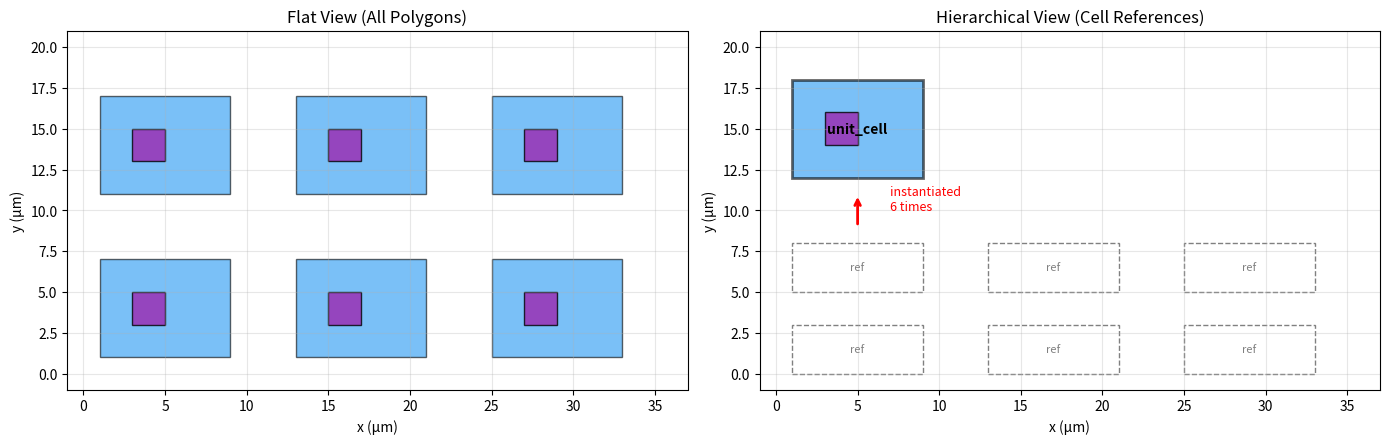
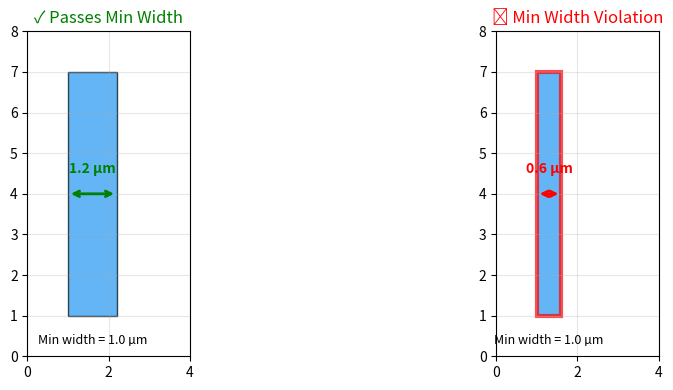
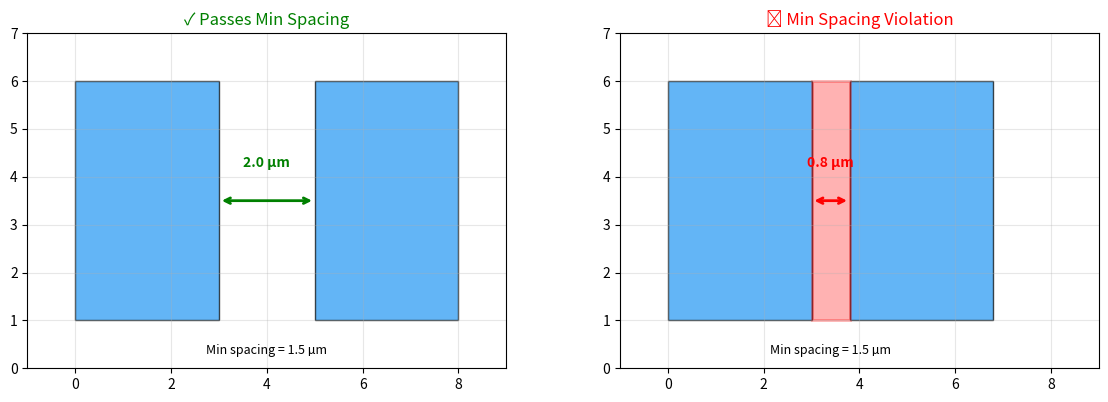
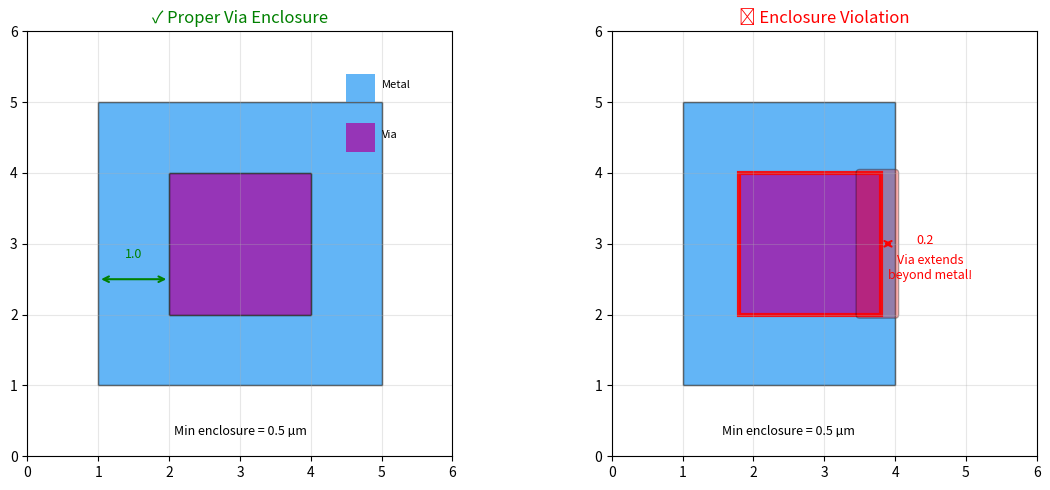
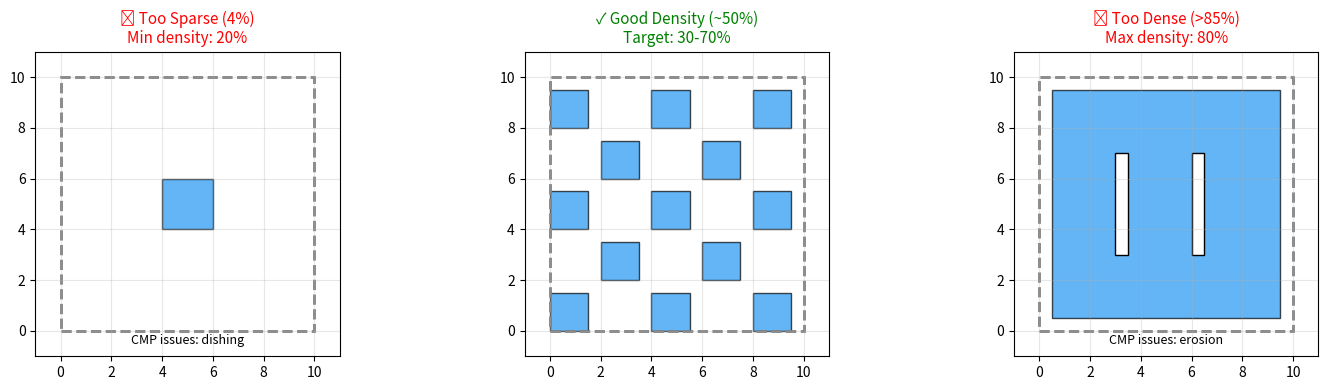
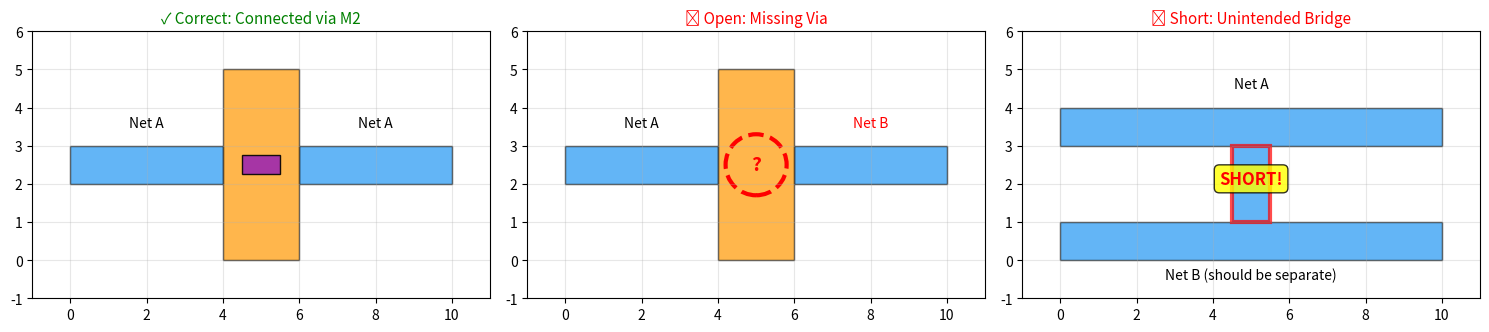
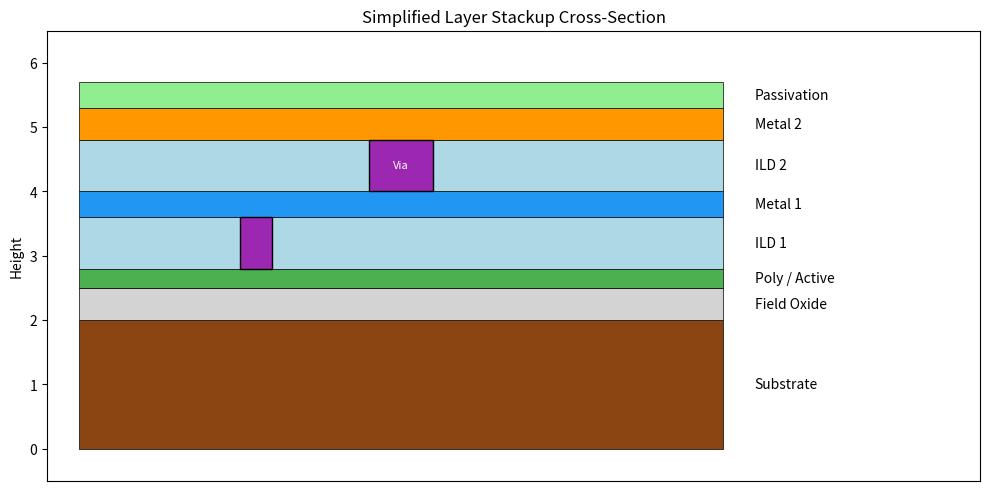
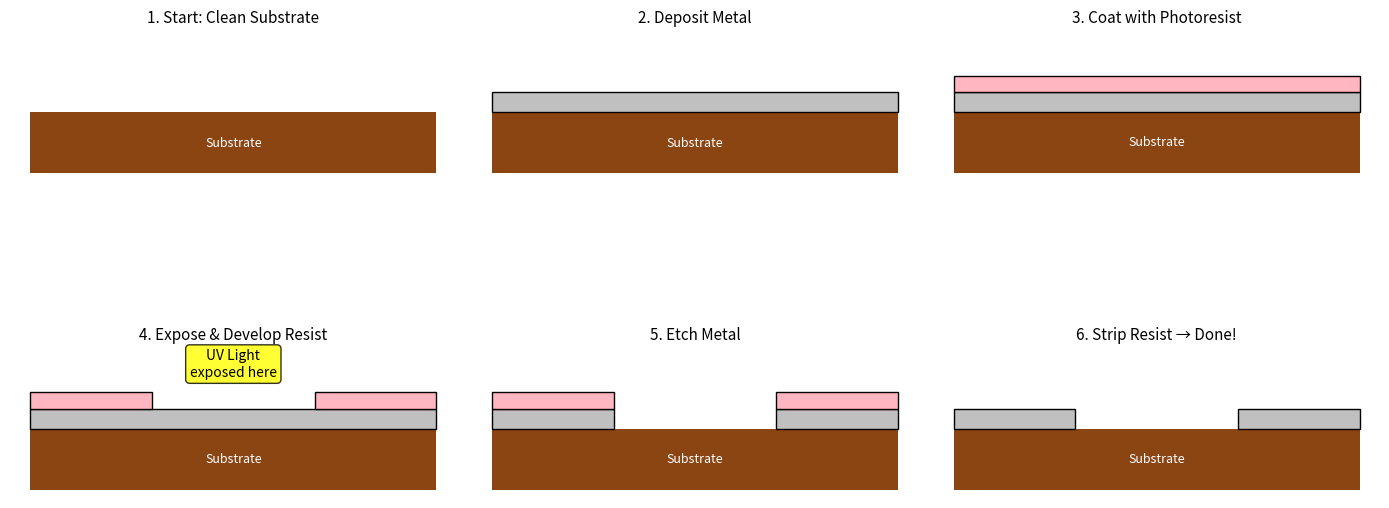

These figures' Python source, in order:
# Setup: Import libraries for visualizations
import matplotlib.pyplot as plt
import matplotlib.patches as patches
from matplotlib.collections import PatchCollection
import numpy as np

# Helper function for drawing layout examples
def draw_layout(ax, rectangles, title="", show_grid=True):
    """
    Draw rectangles on an axis.
    rectangles: list of (x, y, w, h, color, alpha, label)
    """
    for rect in rectangles:
        x, y, w, h, color, alpha = rect[:6]
        label = rect[6] if len(rect) > 6 else None
        ax.add_patch(patches.Rectangle((x, y), w, h, 
                     facecolor=color, edgecolor='black', 
                     alpha=alpha, linewidth=0.5))
    ax.autoscale()
    ax.set_aspect('equal')
    if show_grid:
        ax.grid(True, alpha=0.3, linestyle='--')
    ax.set_xlabel('x (µm)')
    ax.set_ylabel('y (µm)')
    if title:
        ax.set_title(title)

# Standard layer colors
M1_COLOR = '#2196F3'  # Blue - Metal 1
M2_COLOR = '#FF9800'  # Orange - Metal 2  
VIA_COLOR = '#9C27B0' # Purple - Via
POLY_COLOR = '#4CAF50' # Green - Poly/Active

print("✓ Setup complete!")

# Visualizing cell hierarchy
fig, (ax1, ax2) = plt.subplots(1, 2, figsize=(14, 5))

# Left: Flat view (all polygons)
ax1.set_title("Flat View (All Polygons)", fontsize=12)
# Draw a 3x2 array of identical "cells"
for i in range(3):
    for j in range(2):
        x_off, y_off = i * 12, j * 10
        # Each "cell" has same geometry
        ax1.add_patch(patches.Rectangle((x_off + 1, y_off + 1), 8, 6, 
                      facecolor=M1_COLOR, alpha=0.6, edgecolor='black'))
        ax1.add_patch(patches.Rectangle((x_off + 3, y_off + 3), 2, 2, 
                      facecolor=VIA_COLOR, alpha=0.8, edgecolor='black'))
ax1.set_xlim(-1, 37)
ax1.set_ylim(-1, 21)
ax1.set_aspect('equal')
ax1.grid(True, alpha=0.3)
ax1.set_xlabel('x (µm)')
ax1.set_ylabel('y (µm)')

# Right: Hierarchical view
ax2.set_title("Hierarchical View (Cell References)", fontsize=12)
# Draw the base cell once
ax2.add_patch(patches.Rectangle((1, 12), 8, 6, 
              facecolor=M1_COLOR, alpha=0.6, edgecolor='black', linewidth=2))
ax2.add_patch(patches.Rectangle((3, 14), 2, 2, 
              facecolor=VIA_COLOR, alpha=0.8, edgecolor='black'))
ax2.text(5, 15, 'unit_cell', ha='center', va='center', fontsize=10, fontweight='bold')

# Show it's referenced multiple times
for i in range(3):
    for j in range(2):
        x_off, y_off = i * 12 + 1, j * 5
        ax2.add_patch(patches.Rectangle((x_off, y_off), 8, 3, 
                      facecolor='none', edgecolor='gray', linestyle='--', linewidth=1))
        ax2.text(x_off + 4, y_off + 1.5, f'ref', ha='center', va='center', 
                fontsize=8, color='gray')

# Arrow showing relationship
ax2.annotate('', xy=(5, 11), xytext=(5, 9),
            arrowprops=dict(arrowstyle='->', color='red', lw=2))
ax2.text(7, 10, 'instantiated\n6 times', fontsize=9, color='red')

ax2.set_xlim(-1, 37)
ax2.set_ylim(-1, 21)
ax2.set_aspect('equal')
ax2.grid(True, alpha=0.3)
ax2.set_xlabel('x (µm)')
ax2.set_ylabel('y (µm)')

plt.tight_layout()
plt.show()

print("Hierarchy reduces file size: instead of storing 6 copies of geometry,")
print("we store 1 cell definition + 6 references (position, rotation, scale).")

# DRC: Minimum Width
fig, (ax1, ax2) = plt.subplots(1, 2, figsize=(12, 4))

min_width = 1.0  # Minimum width rule: 1µm

# Good: meets minimum width
ax1.add_patch(patches.Rectangle((1, 1), 1.2, 6, facecolor=M1_COLOR, alpha=0.7, edgecolor='black'))
ax1.annotate('', xy=(1, 4), xytext=(2.2, 4), arrowprops=dict(arrowstyle='<->', color='green', lw=2))
ax1.text(1.6, 4.5, '1.2 µm', ha='center', fontsize=10, color='green', fontweight='bold')
ax1.text(1.6, 0.3, f'Min width = {min_width} µm', ha='center', fontsize=9)
ax1.set_title('✓ Passes Min Width', fontsize=12, color='green')
ax1.set_xlim(0, 4)
ax1.set_ylim(0, 8)
ax1.set_aspect('equal')
ax1.grid(True, alpha=0.3)

# Bad: violates minimum width  
ax2.add_patch(patches.Rectangle((1, 1), 0.6, 6, facecolor=M1_COLOR, alpha=0.7, edgecolor='red', linewidth=3))
ax2.annotate('', xy=(1, 4), xytext=(1.6, 4), arrowprops=dict(arrowstyle='<->', color='red', lw=2))
ax2.text(1.3, 4.5, '0.6 µm', ha='center', fontsize=10, color='red', fontweight='bold')
ax2.text(1.3, 0.3, f'Min width = {min_width} µm', ha='center', fontsize=9)
ax2.set_title('✗ Min Width Violation', fontsize=12, color='red')
ax2.set_xlim(0, 4)
ax2.set_ylim(0, 8)
ax2.set_aspect('equal')
ax2.grid(True, alpha=0.3)

plt.tight_layout()
plt.show()

# DRC: Minimum Spacing
fig, (ax1, ax2) = plt.subplots(1, 2, figsize=(12, 4))

min_space = 1.5  # Minimum spacing rule: 1.5µm

# Good: adequate spacing
ax1.add_patch(patches.Rectangle((0, 1), 3, 5, facecolor=M1_COLOR, alpha=0.7, edgecolor='black'))
ax1.add_patch(patches.Rectangle((5, 1), 3, 5, facecolor=M1_COLOR, alpha=0.7, edgecolor='black'))
ax1.annotate('', xy=(3, 3.5), xytext=(5, 3.5), arrowprops=dict(arrowstyle='<->', color='green', lw=2))
ax1.text(4, 4.2, '2.0 µm', ha='center', fontsize=10, color='green', fontweight='bold')
ax1.text(4, 0.3, f'Min spacing = {min_space} µm', ha='center', fontsize=9)
ax1.set_title('✓ Passes Min Spacing', fontsize=12, color='green')
ax1.set_xlim(-1, 9)
ax1.set_ylim(0, 7)
ax1.set_aspect('equal')
ax1.grid(True, alpha=0.3)

# Bad: spacing violation
ax2.add_patch(patches.Rectangle((0, 1), 3, 5, facecolor=M1_COLOR, alpha=0.7, edgecolor='black'))
ax2.add_patch(patches.Rectangle((3.8, 1), 3, 5, facecolor=M1_COLOR, alpha=0.7, edgecolor='black'))
# Highlight the violation area
ax2.add_patch(patches.Rectangle((3, 1), 0.8, 5, facecolor='red', alpha=0.3, edgecolor='red', linewidth=2))
ax2.annotate('', xy=(3, 3.5), xytext=(3.8, 3.5), arrowprops=dict(arrowstyle='<->', color='red', lw=2))
ax2.text(3.4, 4.2, '0.8 µm', ha='center', fontsize=10, color='red', fontweight='bold')
ax2.text(3.4, 0.3, f'Min spacing = {min_space} µm', ha='center', fontsize=9)
ax2.set_title('✗ Min Spacing Violation', fontsize=12, color='red')
ax2.set_xlim(-1, 9)
ax2.set_ylim(0, 7)
ax2.set_aspect('equal')
ax2.grid(True, alpha=0.3)

plt.tight_layout()
plt.show()

# DRC: Enclosure Rules
fig, (ax1, ax2) = plt.subplots(1, 2, figsize=(12, 5))

min_enclosure = 0.5  # Via must be enclosed by 0.5µm of metal on all sides

# Good: proper enclosure
ax1.add_patch(patches.Rectangle((1, 1), 4, 4, facecolor=M1_COLOR, alpha=0.7, edgecolor='black'))
ax1.add_patch(patches.Rectangle((2, 2), 2, 2, facecolor=VIA_COLOR, alpha=0.9, edgecolor='black'))
# Show enclosure dimension
ax1.annotate('', xy=(1, 2.5), xytext=(2, 2.5), arrowprops=dict(arrowstyle='<->', color='green', lw=1.5))
ax1.text(1.5, 2.8, '1.0', ha='center', fontsize=9, color='green')
ax1.text(3, 0.3, f'Min enclosure = {min_enclosure} µm', ha='center', fontsize=9)
ax1.set_title('✓ Proper Via Enclosure', fontsize=12, color='green')
ax1.set_xlim(0, 6)
ax1.set_ylim(0, 6)
ax1.set_aspect('equal')
ax1.grid(True, alpha=0.3)
# Legend
ax1.add_patch(patches.Rectangle((4.5, 5), 0.4, 0.4, facecolor=M1_COLOR, alpha=0.7))
ax1.text(5, 5.2, 'Metal', fontsize=8)
ax1.add_patch(patches.Rectangle((4.5, 4.3), 0.4, 0.4, facecolor=VIA_COLOR, alpha=0.9))
ax1.text(5, 4.5, 'Via', fontsize=8)

# Bad: enclosure violation
ax2.add_patch(patches.Rectangle((1, 1), 3, 4, facecolor=M1_COLOR, alpha=0.7, edgecolor='black'))
ax2.add_patch(patches.Rectangle((1.8, 2), 2, 2, facecolor=VIA_COLOR, alpha=0.9, edgecolor='red', linewidth=3))
# Highlight the problem area
ax2.add_patch(patches.FancyBboxPatch((3.5, 2), 0.5, 2, facecolor='red', alpha=0.3,
              boxstyle='round,pad=0.05'))
ax2.annotate('', xy=(3.8, 3), xytext=(4, 3), arrowprops=dict(arrowstyle='<->', color='red', lw=1.5))
ax2.text(4.3, 3, '0.2', ha='left', fontsize=9, color='red')
ax2.text(2.5, 0.3, f'Min enclosure = {min_enclosure} µm', ha='center', fontsize=9)
ax2.text(4.5, 2.5, 'Via extends\nbeyond metal!', fontsize=9, color='red', ha='center')
ax2.set_title('✗ Enclosure Violation', fontsize=12, color='red')
ax2.set_xlim(0, 6)
ax2.set_ylim(0, 6)
ax2.set_aspect('equal')
ax2.grid(True, alpha=0.3)

plt.tight_layout()
plt.show()

# DRC: Metal Density
fig, (ax1, ax2, ax3) = plt.subplots(1, 3, figsize=(15, 4))

# Window for density check
window_size = 10

def add_density_window(ax):
    ax.add_patch(patches.Rectangle((0, 0), window_size, window_size, 
                 facecolor='none', edgecolor='gray', linestyle='--', linewidth=2))
    ax.set_xlim(-1, 11)
    ax.set_ylim(-1, 11)
    ax.set_aspect('equal')
    ax.grid(True, alpha=0.3)

# Too sparse (< 20%)
ax1.add_patch(patches.Rectangle((4, 4), 2, 2, facecolor=M1_COLOR, alpha=0.7, edgecolor='black'))
add_density_window(ax1)
ax1.set_title('✗ Too Sparse (4%)\nMin density: 20%', fontsize=11, color='red')
ax1.text(5, -0.5, 'CMP issues: dishing', ha='center', fontsize=9, style='italic')

# Good density (40-60%)
for i in range(5):
    for j in range(5):
        if (i + j) % 2 == 0:
            ax2.add_patch(patches.Rectangle((i*2, j*2), 1.5, 1.5, 
                          facecolor=M1_COLOR, alpha=0.7, edgecolor='black'))
add_density_window(ax2)
ax2.set_title('✓ Good Density (~50%)\nTarget: 30-70%', fontsize=11, color='green')

# Too dense (> 80%)
ax3.add_patch(patches.Rectangle((0.5, 0.5), 9, 9, facecolor=M1_COLOR, alpha=0.7, edgecolor='black'))
# Small gaps
ax3.add_patch(patches.Rectangle((3, 3), 0.5, 4, facecolor='white', edgecolor='black'))
ax3.add_patch(patches.Rectangle((6, 3), 0.5, 4, facecolor='white', edgecolor='black'))
add_density_window(ax3)
ax3.set_title('✗ Too Dense (>85%)\nMax density: 80%', fontsize=11, color='red')
ax3.text(5, -0.5, 'CMP issues: erosion', ha='center', fontsize=9, style='italic')

plt.tight_layout()
plt.show()

print("Density rules ensure uniform polishing during CMP (Chemical Mechanical Planarization).")
print("Fill patterns are often auto-generated to meet density requirements.")

# LVS: Common errors
fig, axes = plt.subplots(1, 3, figsize=(15, 4))

# Correct connectivity
ax = axes[0]
ax.add_patch(patches.Rectangle((0, 2), 4, 1, facecolor=M1_COLOR, alpha=0.7, edgecolor='black'))
ax.add_patch(patches.Rectangle((6, 2), 4, 1, facecolor=M1_COLOR, alpha=0.7, edgecolor='black'))
ax.add_patch(patches.Rectangle((4, 0), 2, 5, facecolor=M2_COLOR, alpha=0.7, edgecolor='black'))
ax.add_patch(patches.Rectangle((4.5, 2.25), 1, 0.5, facecolor=VIA_COLOR, alpha=0.9, edgecolor='black'))
ax.text(2, 3.5, 'Net A', ha='center', fontsize=10)
ax.text(8, 3.5, 'Net A', ha='center', fontsize=10)
ax.set_title('✓ Correct: Connected via M2', fontsize=11, color='green')
ax.set_xlim(-1, 11)
ax.set_ylim(-1, 6)
ax.set_aspect('equal')
ax.grid(True, alpha=0.3)

# Open circuit (missing via)
ax = axes[1]
ax.add_patch(patches.Rectangle((0, 2), 4, 1, facecolor=M1_COLOR, alpha=0.7, edgecolor='black'))
ax.add_patch(patches.Rectangle((6, 2), 4, 1, facecolor=M1_COLOR, alpha=0.7, edgecolor='black'))
ax.add_patch(patches.Rectangle((4, 0), 2, 5, facecolor=M2_COLOR, alpha=0.7, edgecolor='black'))
# Missing via!
ax.add_patch(patches.Circle((5, 2.5), 0.8, facecolor='none', edgecolor='red', linewidth=3, linestyle='--'))
ax.text(5, 2.5, '?', ha='center', va='center', fontsize=14, color='red', fontweight='bold')
ax.text(2, 3.5, 'Net A', ha='center', fontsize=10)
ax.text(8, 3.5, 'Net B', ha='center', fontsize=10, color='red')
ax.set_title('✗ Open: Missing Via', fontsize=11, color='red')
ax.set_xlim(-1, 11)
ax.set_ylim(-1, 6)
ax.set_aspect('equal')
ax.grid(True, alpha=0.3)

# Short circuit (unintended connection)
ax = axes[2]
ax.add_patch(patches.Rectangle((0, 3), 10, 1, facecolor=M1_COLOR, alpha=0.7, edgecolor='black'))
ax.add_patch(patches.Rectangle((0, 0), 10, 1, facecolor=M1_COLOR, alpha=0.7, edgecolor='black'))
# Unintended bridge
ax.add_patch(patches.Rectangle((4.5, 1), 1, 2, facecolor=M1_COLOR, alpha=0.7, edgecolor='red', linewidth=3))
ax.text(5, 4.5, 'Net A', ha='center', fontsize=10)
ax.text(5, -0.5, 'Net B (should be separate)', ha='center', fontsize=10)
ax.annotate('SHORT!', xy=(5, 2), fontsize=12, color='red', fontweight='bold',
           ha='center', bbox=dict(boxstyle='round', facecolor='yellow', alpha=0.8))
ax.set_title('✗ Short: Unintended Bridge', fontsize=11, color='red')
ax.set_xlim(-1, 11)
ax.set_ylim(-1, 6)
ax.set_aspect('equal')
ax.grid(True, alpha=0.3)

plt.tight_layout()
plt.show()

# Example: Layer stackup visualization
fig, ax = plt.subplots(figsize=(10, 6))

layers = [
    ('Substrate', '#8B4513', 0, 2),
    ('Field Oxide', '#D3D3D3', 2, 0.5),
    ('Poly / Active', '#4CAF50', 2.5, 0.3),
    ('ILD 1', '#ADD8E6', 2.8, 0.8),
    ('Metal 1', '#2196F3', 3.6, 0.4),
    ('ILD 2', '#ADD8E6', 4.0, 0.8),
    ('Metal 2', '#FF9800', 4.8, 0.5),
    ('Passivation', '#90EE90', 5.3, 0.4),
]

for name, color, y, height in layers:
    ax.add_patch(patches.Rectangle((0, y), 10, height, 
                 facecolor=color, edgecolor='black', linewidth=0.5))
    ax.text(10.5, y + height/2, name, va='center', fontsize=10)

# Add via between M1 and M2
ax.add_patch(patches.Rectangle((4.5, 4.0), 1, 0.8, facecolor='#9C27B0', edgecolor='black'))
ax.text(5, 4.4, 'Via', ha='center', va='center', fontsize=8, color='white')

# Add contact to poly
ax.add_patch(patches.Rectangle((2.5, 2.8), 0.5, 0.8, facecolor='#9C27B0', edgecolor='black'))

ax.set_xlim(-0.5, 14)
ax.set_ylim(-0.5, 6.5)
ax.set_aspect('equal')
ax.set_title('Simplified Layer Stackup Cross-Section', fontsize=12)
ax.set_ylabel('Height')
ax.set_xticks([])

plt.tight_layout()
plt.show()

# Visualizing the basic fabrication cycle
fig, axes = plt.subplots(2, 3, figsize=(14, 8))
axes = axes.flatten()

def draw_cross_section(ax, title, substrate=True, metal=None, oxide=None, resist=None, annotation=None):
    """Draw a simplified cross-section."""
    if substrate:
        ax.add_patch(patches.Rectangle((0, 0), 10, 1.5, facecolor='#8B4513'))
        ax.text(5, 0.75, 'Substrate', ha='center', va='center', color='white', fontsize=9)
    if oxide:
        ax.add_patch(patches.Rectangle((0, 1.5), 10, oxide, facecolor='#ADD8E6'))
    if metal == 'full':
        ax.add_patch(patches.Rectangle((0, 1.5), 10, 0.5, facecolor='#C0C0C0', edgecolor='black'))
    elif metal == 'patterned':
        ax.add_patch(patches.Rectangle((0, 1.5), 3, 0.5, facecolor='#C0C0C0', edgecolor='black'))
        ax.add_patch(patches.Rectangle((7, 1.5), 3, 0.5, facecolor='#C0C0C0', edgecolor='black'))
    if resist == 'full':
        ax.add_patch(patches.Rectangle((0, 2.0), 10, 0.4, facecolor='#FFB6C1', edgecolor='black'))
    elif resist == 'patterned':
        ax.add_patch(patches.Rectangle((0, 2.0), 3, 0.4, facecolor='#FFB6C1', edgecolor='black'))
        ax.add_patch(patches.Rectangle((7, 2.0), 3, 0.4, facecolor='#FFB6C1', edgecolor='black'))
    if annotation:
        ax.annotate(annotation[0], xy=annotation[1], fontsize=10, ha='center',
                   bbox=dict(boxstyle='round', facecolor='yellow', alpha=0.8))
    ax.set_xlim(-0.5, 10.5)
    ax.set_ylim(-0.2, 3.5)
    ax.set_aspect('equal')
    ax.set_title(title, fontsize=11)
    ax.axis('off')

draw_cross_section(axes[0], "1. Start: Clean Substrate")
draw_cross_section(axes[1], "2. Deposit Metal", metal='full')
draw_cross_section(axes[2], "3. Coat with Photoresist", metal='full', resist='full')
draw_cross_section(axes[3], "4. Expose & Develop Resist", metal='full', resist='patterned',
                  annotation=('UV Light\nexposed here', (5, 2.8)))
draw_cross_section(axes[4], "5. Etch Metal", metal='patterned', resist='patterned')
draw_cross_section(axes[5], "6. Strip Resist → Done!", metal='patterned')

plt.tight_layout()
plt.show()